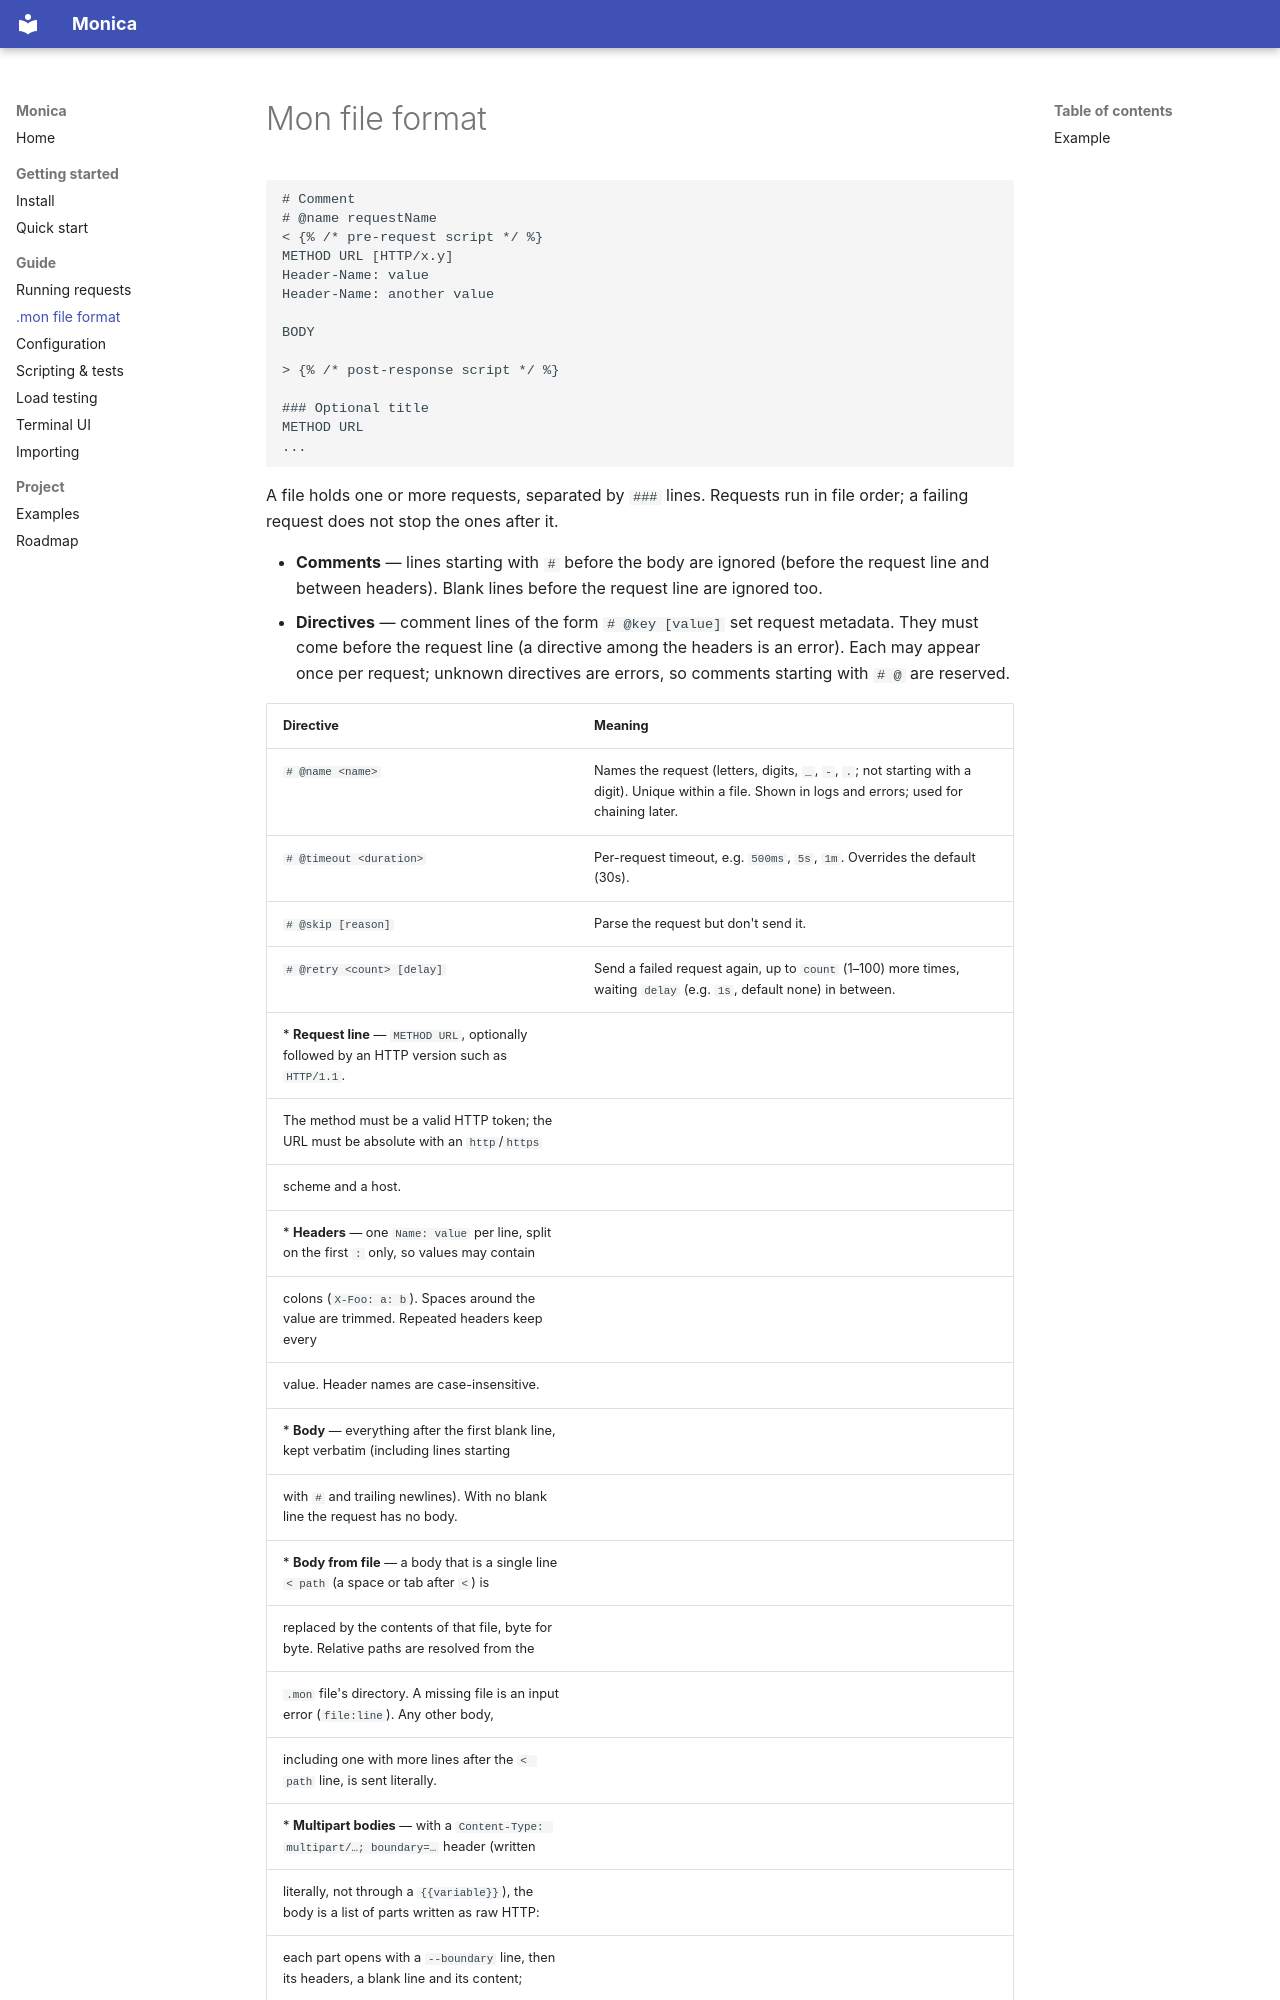

repository: cortiz/monica · page: format/index.html · generator: mkdocs

# Mon file format
```
# Comment
# @name requestName
< {% /* pre-request script */ %}
METHOD URL [HTTP/x.y]
Header-Name: value
Header-Name: another value

BODY

> {% /* post-response script */ %}

### Optional title
METHOD URL
...
```

A file holds one or more requests, separated by `###` lines. Requests run in file order;
a failing request does not stop the ones after it.

* **Comments** — lines starting with `#` before the body are ignored (before the request
  line and between headers). Blank lines before the request line are ignored too.
* **Directives** — comment lines of the form `# @key [value]` set request metadata. They must
  come before the request line (a directive among the headers is an error). Each may appear
  once per request; unknown directives are errors, so comments starting with `# @` are reserved.
